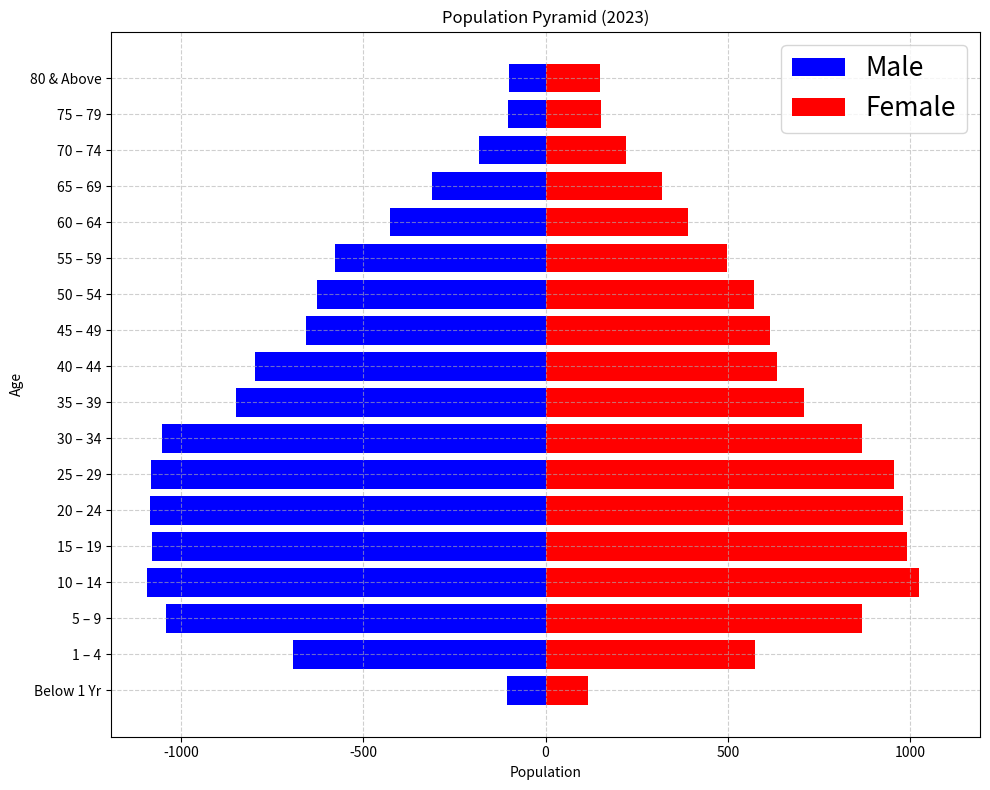

Write the Python code that produced this figure.
import matplotlib.pyplot as plt
import numpy as np

# Data from the table
age_groups = [
    'Below 1 Yr', '1 – 4', '5 – 9', '10 – 14', '15 – 19', '20 – 24', '25 – 29', 
    '30 – 34', '35 – 39', '40 – 44', '45 – 49', '50 – 54', '55 – 59', '60 – 64', 
    '65 – 69', '70 – 74', '75 – 79', '80 & Above'
]
male_population = [105, 692, 1042, 1092, 1080, 1085, 1081, 1051, 849, 797, 656, 626, 577, 426, 312, 182, 103, 100]
female_population = [116, 574, 869, 1026, 993, 982, 956, 868, 709, 634, 615, 571, 498, 390, 319, 222, 151, 150]

# Convert male population to negative for population pyramid
male_population = [-val for val in male_population]

# Plotting the population pyramid
fig, ax = plt.subplots(figsize=(10, 8))

# Horizontal bar plots
ax.barh(age_groups, male_population, color='blue', label='Male')
ax.barh(age_groups, female_population, color='red', label='Female')

# Adding labels and title
ax.set_xlabel('Population')
ax.set_ylabel('Age')
ax.set_title('Population Pyramid (2023)')
ax.legend(prop={'size': 19})

# Setting the x-axis limit for better visualization
max_population = max(max(abs(np.array(male_population))), max(female_population))
ax.set_xlim(-max_population - 100, max_population + 100)

# Adding grid lines for better readability
ax.grid(True, linestyle='--', alpha=0.6)

# Displaying the plot
plt.tight_layout()
plt.show()
